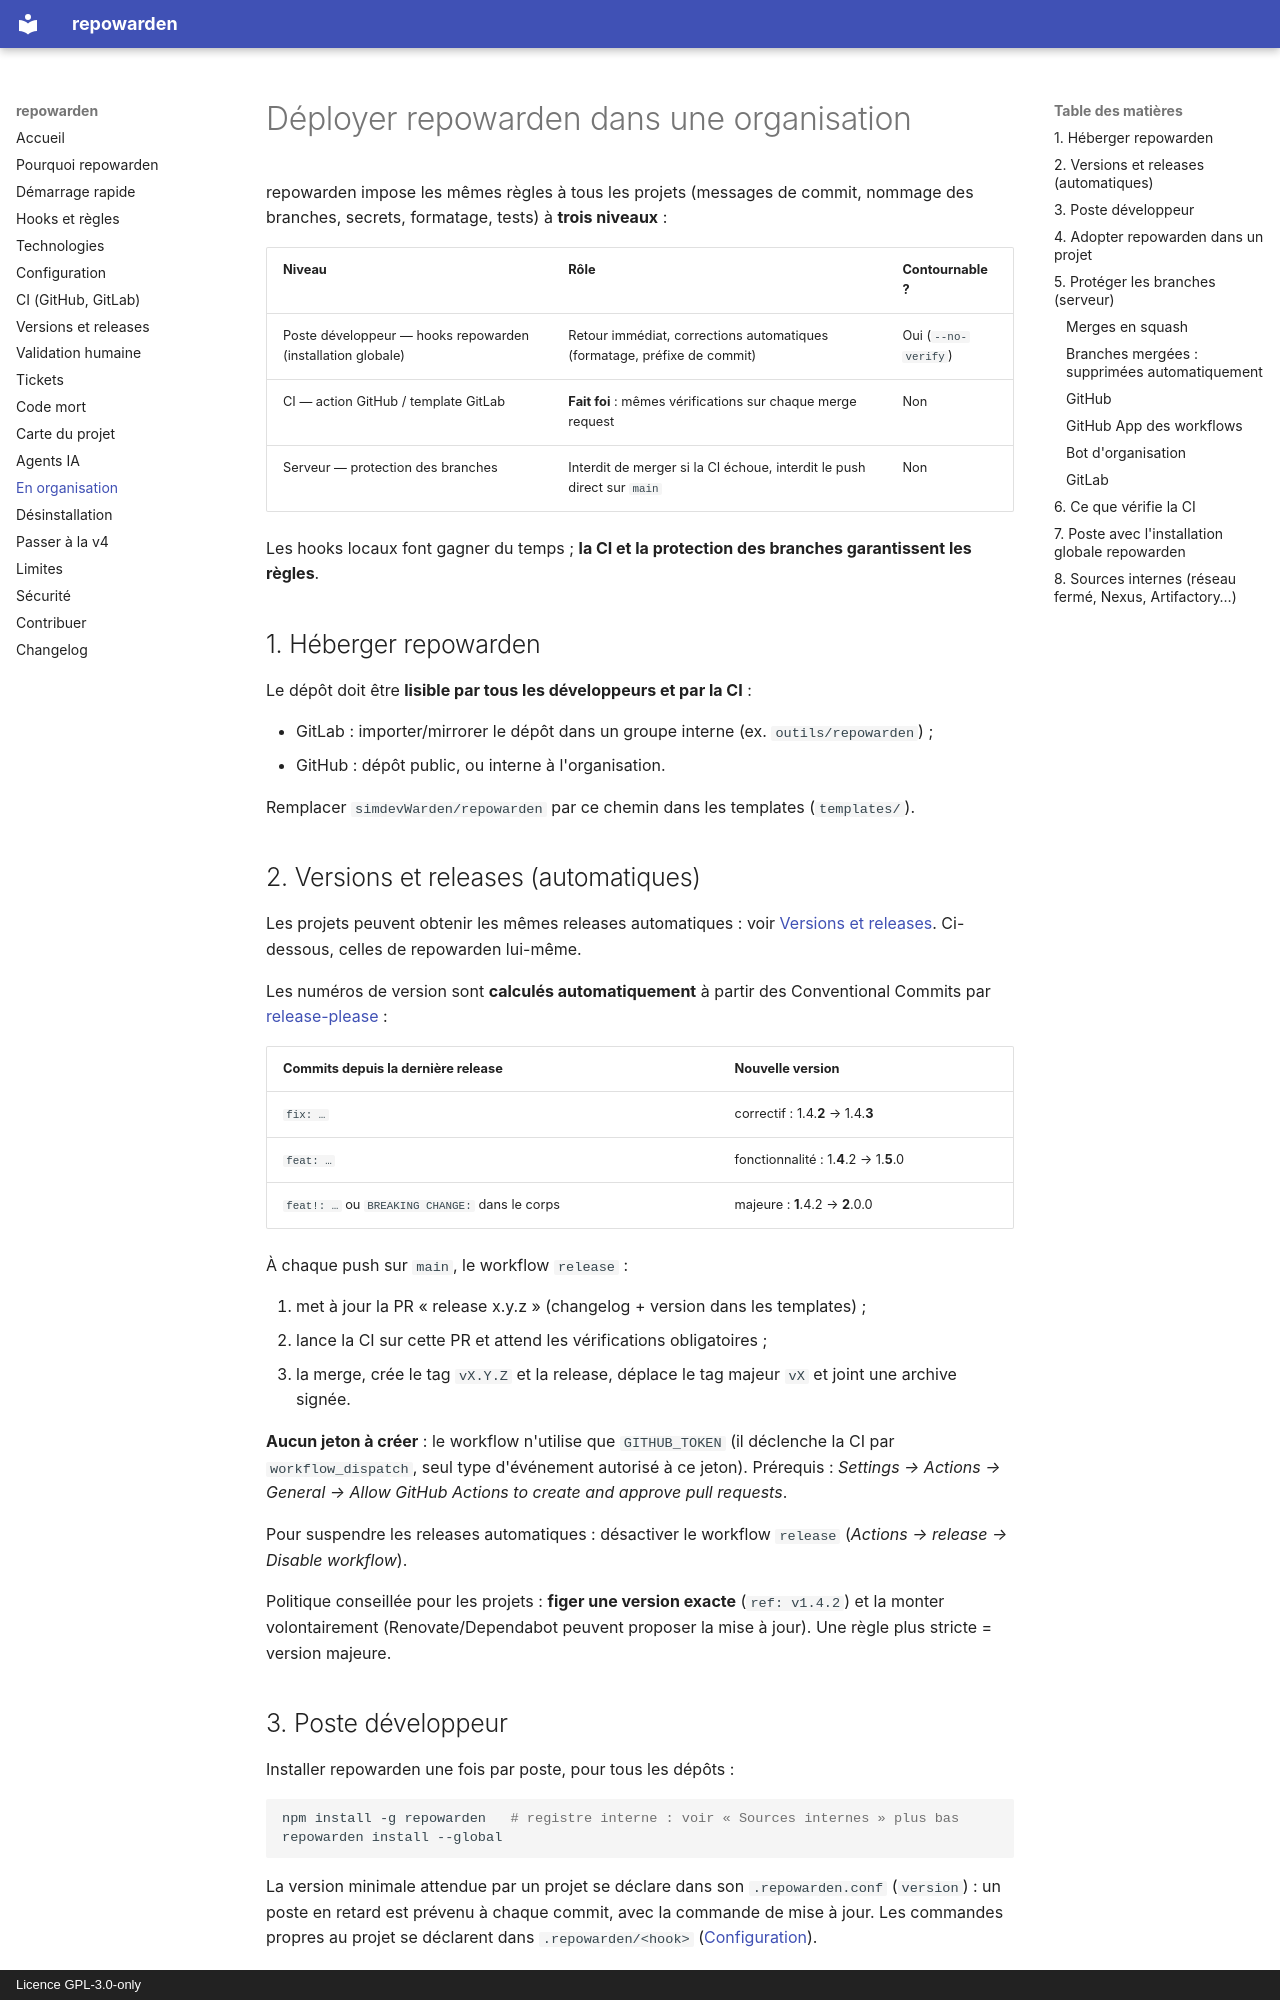

repository: simdevWarden/repowarden · page: industrialisation/index.html · generator: mkdocs · copyright: Licence GPL-3.0-only

# Déployer repowarden dans une organisation

repowarden impose les mêmes règles à tous les projets (messages de commit, nommage des branches, secrets, formatage, tests) à **trois niveaux** :

| Niveau | Rôle | Contournable ? |
|---|---|---|
| Poste développeur — hooks repowarden (installation globale) | Retour immédiat, corrections automatiques (formatage, préfixe de commit) | Oui (`--no-verify`) |
| CI — action GitHub / template GitLab | **Fait foi** : mêmes vérifications sur chaque merge request | Non |
| Serveur — protection des branches | Interdit de merger si la CI échoue, interdit le push direct sur `main` | Non |

Les hooks locaux font gagner du temps ; **la CI et la protection des branches garantissent les règles**.

## 1. Héberger repowarden

Le dépôt doit être **lisible par tous les développeurs et par la CI** :

- GitLab : importer/mirrorer le dépôt dans un groupe interne (ex. `outils/repowarden`) ;
- GitHub : dépôt public, ou interne à l'organisation.

Remplacer `simdevWarden/repowarden` par ce chemin dans les templates (`templates/`).

## 2. Versions et releases (automatiques)

Les projets peuvent obtenir les mêmes releases automatiques : voir [Versions et releases](releases.md). Ci-dessous, celles de repowarden lui-même.

Les numéros de version sont **calculés automatiquement** à partir des Conventional Commits par [release-please](https://github.com/googleapis/release-please) :

| Commits depuis la dernière release | Nouvelle version |
|---|---|
| `fix: …` | correctif : 1.4.**2** → 1.4.**3** |
| `feat: …` | fonctionnalité : 1.**4**.2 → 1.**5**.0 |
| `feat!: …` ou `BREAKING CHANGE:` dans le corps | majeure : **1**.4.2 → **2**.0.0 |

À chaque push sur `main`, le workflow `release` :

1. met à jour la PR « release x.y.z » (changelog + version dans les templates) ;
2. lance la CI sur cette PR et attend les vérifications obligatoires ;
3. la merge, crée le tag `vX.Y.Z` et la release, déplace le tag majeur `vX` et joint une archive signée.

**Aucun jeton à créer** : le workflow n'utilise que `GITHUB_TOKEN` (il déclenche la CI par `workflow_dispatch`, seul type d'événement autorisé à ce jeton). Prérequis : *Settings → Actions → General → Allow GitHub Actions to create and approve pull requests*.

Pour suspendre les releases automatiques : désactiver le workflow `release` (*Actions → release → Disable workflow*).

Politique conseillée pour les projets : **figer une version exacte** (`ref: v1.4.2`) et la monter volontairement (Renovate/Dependabot peuvent proposer la mise à jour). Une règle plus stricte = version majeure.

## 3. Poste développeur

Installer repowarden une fois par poste, pour tous les dépôts :

```bash
npm install -g repowarden   # registre interne : voir « Sources internes » plus bas
repowarden install --global
```

La version minimale attendue par un projet se déclare dans son `.repowarden.conf` (`version`) : un poste en retard est prévenu à chaque commit, avec la commande de mise à jour. Les commandes propres au projet se déclarent dans `.repowarden/<hook>` ([Configuration](configuration.md#hooks-propres-au-projet)).

Outils recommandés : `gitleaks` (secrets) et les formateurs des langages utilisés (voir [Technologies](technologies.md)).

Un poste sans hooks ne bloque personne : la CI refait toutes les vérifications et fait foi. `repowarden` (sans argument) affiche l'état du poste et l'étape suivante.
